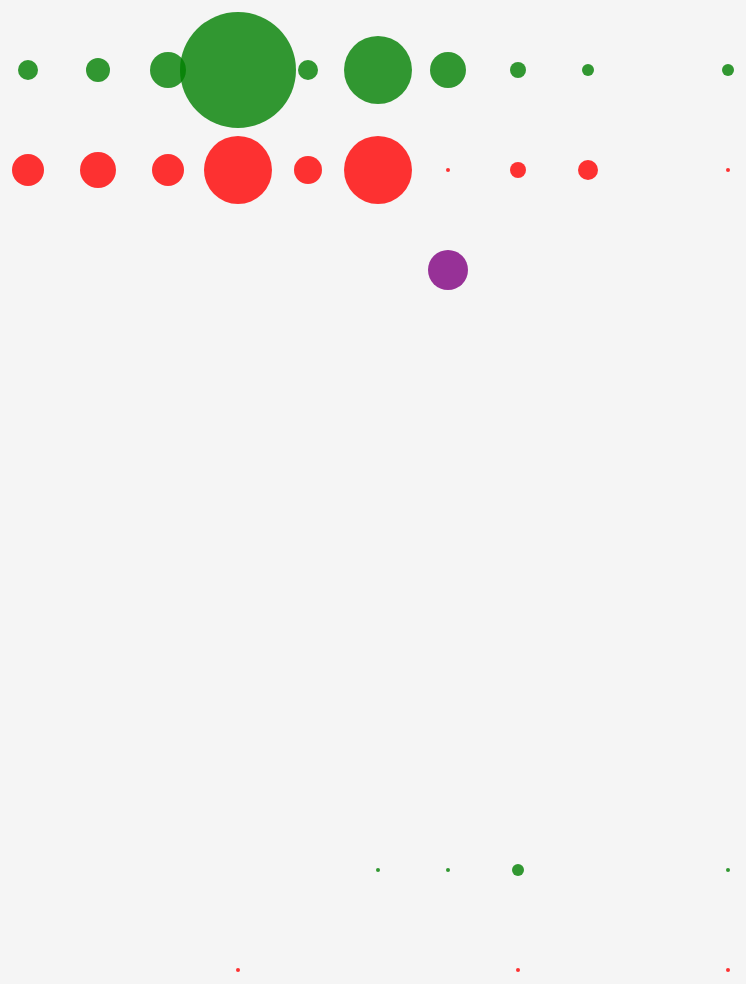
D3 v7 page, settled after 480 driven frames (8 s of simulated time); the page loaded 1 data file(s).


    const width = window.innerWidth;
    const height = window.innerHeight; 
        d3.csv('RTJ4.csv', function (d) {
            return {
                album : +d.album,
                tr_n : +d.trackNumber,
                people : +d.mentionKillerMike + +d.mentionEl_P + +d.mentionFamily,
                feelings : +d.mentionBoasting + +d.mentionDisillusion,
                speaker : d.speaker,
                places : +d.mentonBrooklyn + +d.mentionNewYork + +d.mentionMiami + +d.mentionAtlanta + +d.mentionGuantanamo, 
            }
       }).then(data => {
            // Check
            console.log("My complete data set: ", data)
            // espace de dessin
            let canvas1 = d3.select('body')
                .append('svg')
                .attr('width', width)
                .attr('height', 400)

            canvas1.selectAll('circle')
                .data(data)
                .enter()
                .append('circle')
                    .attr('cx', d => d.tr_n * 70)
                    .attr('cy', d => {
                        if(d.speaker == "el-p"){return 100}
                        else if(d.speaker == "killerMike"){return 200}
                        else {return 300}
                    })
                    .attr('r', d => d.feelings * 2)
                    .attr('fill', d => {
                        if(d.speaker == "el-p"){return 'green'}
                        else if(d.speaker == "killerMike"){return 'red'}
                        else {return 'purple'}
                    })
                    .attr('opacity', 0.8) 

            let canvas2 = d3.select('body')
                .append('svg')
                .attr('width', width)
                .attr('height', 400)

            canvas2.selectAll('circle')
                .data(data)
                .enter()
                .append('circle')
                    .attr('cx', d => d.tr_n * 70)
                    .attr('cy', d => {
                        if(d.speaker == "el-p"){return 100}
                        else if(d.speaker == "killerMike"){return 200}
                        else {return 300}
                    })
                    .attr('r', d => d.people * 2)
                    .attr('fill', d => {
                        if(d.speaker == "el-p"){return 'green'}
                        else if(d.speaker == "killerMike"){return 'red'}
                        else {return 'purple'}
                    })
                    .attr('opacity', 0.8) 

            let canvas3 = d3.select('body')
                .append('svg')
                .attr('width', width)
                .attr('height', 400)

            canvas3.selectAll('circle')
                .data(data)
                .enter()
                .append('circle')
                    .attr('cx', d => d.tr_n * 70)
                    .attr('cy', d => {
                        if(d.speaker == "el-p"){return 100}
                        else if(d.speaker == "killerMike"){return 200}
                        else {return 300}
                    })
                    .attr('r', d => d.places * 2)
                    .attr('fill', d => {
                        if(d.speaker == "el-p"){return 'green'}
                        else if(d.speaker == "killerMike"){return 'red'}
                        else {return 'purple'}
                    })
                    .attr('opacity', 0.8)   
        })


### data: RTJ4.csv
album, trackNumber, songTitle, speaker, mentionKillerMike, mentionElP, mentionFamily, mentionOsamaBL, mentionMohammedAli, mentionKurtVonnegut, mentionAynRand, mentionDonaldTrump, mentionToussainLouverture, mentionNapoleonBonaparte, mentionMalcolmX, mentionMLK, mentionJimmySavile, mentionNoamChomsky, mentionCharlesBukowski, mentionDickGregory, mentionBoasting, mentionDisillusion, mentionThreatening, mentionAnguish
4, 1, Yankee and the brave, el-p, 4, 0, 0, 0, 0, 0, 0, 0, 0, 0, 0, 0, 0, 0, 0, 0, 5, 0, 0, 0
4, 1, Yankee and the brave, killerMike, 1, 4, 0, 0, 0, 0, 0, 0, 0, 0, 0, 0, 0, 0, 0, 0, 8, 0, 0, 0
4, 2, Ooh la la, el-p, 1, 2, 0, 0, 0, 0, 0, 0, 0, 0, 0, 0, 0, 0, 0, 0, 6, 0, 0, 0
4, 2, Ooh la la, killerMike, 1, 0, 0, 0, 0, 0, 0, 0, 0, 0, 0, 0, 0, 0, 0, 0, 9, 0, 0, 0
4, 3, Out of sight, el-p, 1, 1, 0, 0, 0, 0, 0, 0, 0, 0, 0, 0, 0, 0, 0, 0, 8, 1, 4, 0
4, 3, Out of sight, killerMike, 2, 1, 0, 0, 0, 0, 0, 0, 0, 0, 0, 0, 0, 0, 0, 0, 8, 0, 2, 0
4, 4, Holy calamafuck, el-p, 1, 1, 0, 0, 0, 0, 0, 0, 0, 0, 0, 0, 0, 0, 0, 0, 24, 5, 4, 0
4, 4, Holy calamafuck, killerMike, 1, 0, 0, 0, 0, 0, 0, 0, 0, 0, 0, 0, 0, 0, 0, 0, 14, 3, 6, 3
4, 5, Goonies vs. E.T., el-p, 0, 0, 0, 0, 0, 0, 0, 0, 0, 0, 0, 0, 0, 0, 0, 0, 4, 1, 3, 6
4, 5, Goonies vs. E.T., killerMike, 0, 1, 0, 0, 0, 0, 0, 0, 0, 0, 0, 0, 0, 0, 0, 0, 3, 4, 3, 1
4, 6, Walking in the snow, el-p, 0, 0, 0, 0, 0, 0, 0, 0, 0, 0, 0, 0, 0, 0, 0, 0, 3, 14, 1, 0
4, 6, Walking in the snow, killerMike, 0, 0, 0, 0, 0, 0, 0, 0, 0, 0, 0, 0, 0, 1, 1, 1, 7, 10, 0, 0
4, 7, JU$T, el-p, 0, 0, 0, 0, 0, 1, 1, 0, 0, 0, 0, 0, 0, 0, 0, 0, 0, 9, 0, 3
4, 7, JU$T, killerMike, 0, 0, 0, 0, 0, 0, 0, 1, 0, 0, 0, 0, 0, 0, 0, 0, 0, 1, 0, 0
4, 7, JU$T, pharrellWilliams, 0, 0, 0, 0, 0, 0, 0, 0, 0, 0, 0, 0, 0, 0, 0, 0, 0, 0, 0, 0
4, 7, JU$T, ZackDeLaRocha, 0, 0, 0, 0, 1, 0, 0, 0, 1, 0, 0, 0, 0, 0, 0, 0, 9, 1, 2, 0
4, 8, Never look back, el-p, 0, 2, 1, 0, 0, 0, 0, 0, 0, 0, 0, 0, 0, 0, 0, 0, 3, 1, 0, 0
4, 8, Never look back, killerMike, 1, 0, 5, 0, 0, 0, 0, 0, 0, 0, 0, 0, 0, 0, 0, 0, 4, 0, 0, 1
4, 9, The ground below, el-p, 0, 0, 0, 0, 0, 0, 0, 0, 0, 1, 0, 0, 0, 0, 0, 0, 3, 0, 9, 0
4, 9, The ground below, killerMike, 2, 1, 0, 0, 0, 0, 0, 0, 1, 0, 0, 0, 0, 0, 0, 0, 4, 1, 0, 0
4, 10, Pulling the pin, el-p, 0, 0, 0, 0, 0, 0, 0, 0, 0, 0, 0, 0, 0, 0, 0, 0, 0, 0, 0, 3
4, 10, Pulling the pin, killerMike, 1, 0, 1, 0, 0, 0, 0, 0, 0, 0, 0, 0, 1, 0, 0, 0, 0, 0, 3, 3
4, 11, A few words for the firing squad, el-p, 0, 0, 5, 0, 0, 0, 0, 0, 0, 0, 0, 0, 0, 0, 0, 0, 3, 0, 0, 1
4, 11, A few words for the firing squad, killerMike, 1, 0, 6, 0, 0, 0, 0, 0, 0, 0, 1, 1, 0, 0, 0, 0, 1, 0, 1, 6